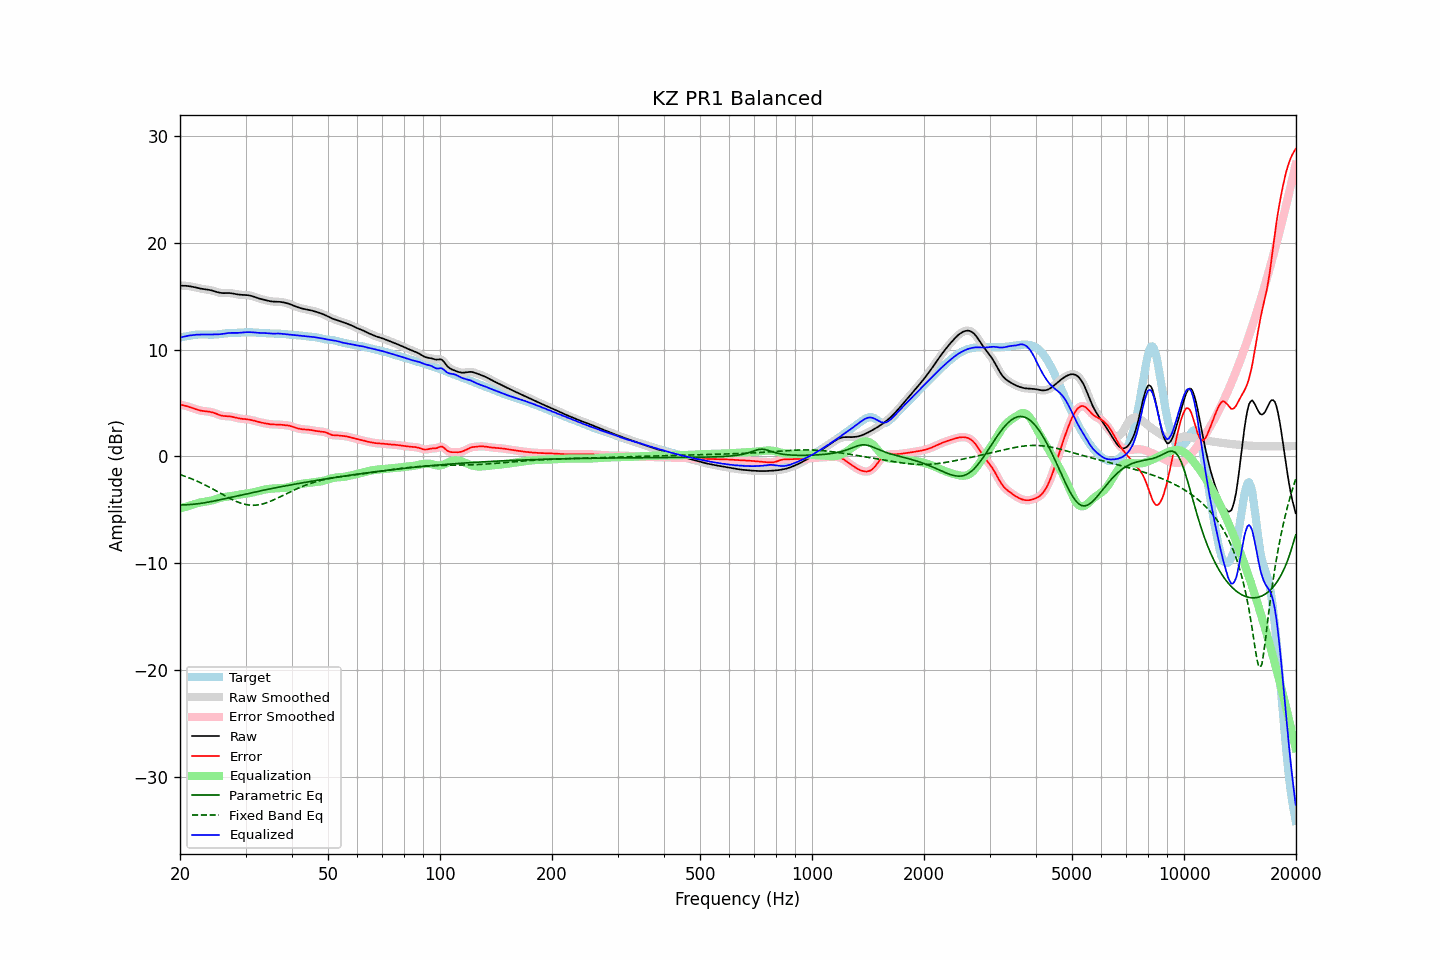

Data behind this chart, as committed beside it:
frequency, raw, error, smoothed, error_smoothed, equalization, parametric_eq, fixed_band_eq, equalized_raw, equalized_smoothed, target
20.00, 15.97, 4.84, 15.97, 4.84, -4.86, -4.53, -1.70, 11.11, 11.11, 11.13
20.20, 15.98, 4.82, 15.98, 4.82, -4.82, -4.53, -1.75, 11.15, 11.15, 11.16
20.40, 15.98, 4.79, 15.98, 4.79, -4.78, -4.53, -1.80, 11.19, 11.19, 11.19
20.61, 15.97, 4.75, 15.97, 4.75, -4.74, -4.53, -1.85, 11.23, 11.23, 11.22
20.81, 15.96, 4.71, 15.96, 4.71, -4.70, -4.52, -1.91, 11.26, 11.26, 11.25
21.02, 15.94, 4.67, 15.95, 4.67, -4.65, -4.51, -1.97, 11.29, 11.29, 11.28
21.23, 15.93, 4.62, 15.92, 4.62, -4.61, -4.51, -2.02, 11.32, 11.31, 11.31
21.44, 15.90, 4.57, 15.90, 4.57, -4.57, -4.49, -2.08, 11.33, 11.33, 11.33
21.66, 15.87, 4.51, 15.87, 4.51, -4.51, -4.48, -2.14, 11.36, 11.36, 11.36
21.87, 15.84, 4.46, 15.84, 4.46, -4.46, -4.47, -2.21, 11.38, 11.37, 11.38
22.09, 15.80, 4.41, 15.80, 4.41, -4.41, -4.45, -2.27, 11.39, 11.39, 11.39
22.31, 15.77, 4.36, 15.77, 4.36, -4.37, -4.43, -2.34, 11.40, 11.40, 11.40
22.54, 15.73, 4.32, 15.73, 4.32, -4.33, -4.41, -2.41, 11.40, 11.40, 11.41
22.76, 15.70, 4.29, 15.70, 4.29, -4.30, -4.39, -2.48, 11.40, 11.40, 11.41
22.99, 15.67, 4.26, 15.67, 4.26, -4.27, -4.37, -2.55, 11.40, 11.40, 11.41
23.22, 15.65, 4.24, 15.65, 4.24, -4.25, -4.34, -2.63, 11.40, 11.40, 11.41
23.45, 15.63, 4.22, 15.63, 4.22, -4.23, -4.32, -2.70, 11.40, 11.40, 11.41
23.69, 15.61, 4.21, 15.61, 4.21, -4.20, -4.29, -2.78, 11.40, 11.40, 11.40
23.92, 15.59, 4.19, 15.58, 4.19, -4.18, -4.27, -2.86, 11.41, 11.41, 11.40
24.16, 15.56, 4.16, 15.56, 4.16, -4.15, -4.24, -2.94, 11.41, 11.41, 11.39
24.40, 15.52, 4.13, 15.52, 4.13, -4.11, -4.21, -3.02, 11.41, 11.41, 11.39
24.65, 15.48, 4.08, 15.48, 4.08, -4.07, -4.18, -3.10, 11.41, 11.41, 11.40
24.89, 15.43, 4.03, 15.43, 4.03, -4.02, -4.15, -3.18, 11.41, 11.41, 11.40
25.14, 15.38, 3.97, 15.38, 3.97, -3.97, -4.12, -3.27, 11.42, 11.42, 11.42
25.39, 15.34, 3.91, 15.34, 3.91, -3.92, -4.08, -3.35, 11.42, 11.42, 11.43
25.65, 15.31, 3.86, 15.31, 3.86, -3.87, -4.05, -3.43, 11.44, 11.44, 11.45
25.91, 15.29, 3.82, 15.29, 3.82, -3.84, -4.02, -3.52, 11.45, 11.45, 11.48
26.16, 15.28, 3.79, 15.29, 3.79, -3.81, -3.99, -3.60, 11.48, 11.48, 11.50
26.43, 15.29, 3.77, 15.29, 3.77, -3.78, -3.95, -3.68, 11.50, 11.50, 11.51
26.69, 15.29, 3.77, 15.29, 3.77, -3.77, -3.92, -3.77, 11.53, 11.53, 11.52
26.96, 15.29, 3.76, 15.29, 3.76, -3.75, -3.89, -3.85, 11.55, 11.55, 11.53
27.23, 15.29, 3.75, 15.29, 3.75, -3.73, -3.85, -3.92, 11.56, 11.56, 11.54
27.50, 15.27, 3.73, 15.27, 3.72, -3.71, -3.82, -4.00, 11.56, 11.56, 11.54
27.77, 15.24, 3.69, 15.24, 3.69, -3.68, -3.78, -4.07, 11.56, 11.56, 11.55
28.05, 15.21, 3.66, 15.21, 3.66, -3.65, -3.75, -4.14, 11.56, 11.56, 11.56
28.33, 15.18, 3.62, 15.18, 3.62, -3.62, -3.72, -4.21, 11.56, 11.56, 11.56
28.62, 15.15, 3.58, 15.16, 3.58, -3.59, -3.68, -4.27, 11.56, 11.56, 11.57
28.90, 15.14, 3.55, 15.14, 3.55, -3.57, -3.65, -4.33, 11.57, 11.57, 11.58
29.19, 15.12, 3.53, 15.13, 3.53, -3.54, -3.61, -4.38, 11.58, 11.58, 11.59
29.48, 15.12, 3.51, 15.12, 3.51, -3.52, -3.58, -4.43, 11.60, 11.60, 11.60
29.78, 15.11, 3.50, 15.11, 3.50, -3.50, -3.55, -4.47, 11.61, 11.61, 11.61
30.08, 15.10, 3.49, 15.11, 3.49, -3.48, -3.51, -4.50, 11.62, 11.62, 11.62
30.38, 15.09, 3.47, 15.09, 3.47, -3.46, -3.48, -4.53, 11.63, 11.63, 11.62
30.68, 15.07, 3.45, 15.07, 3.45, -3.44, -3.45, -4.55, 11.63, 11.63, 11.62
30.99, 15.04, 3.42, 15.04, 3.42, -3.41, -3.41, -4.56, 11.63, 11.63, 11.62
31.30, 15.00, 3.39, 15.00, 3.39, -3.38, -3.38, -4.57, 11.62, 11.62, 11.61
31.61, 14.95, 3.35, 14.95, 3.35, -3.35, -3.35, -4.57, 11.60, 11.60, 11.60
31.93, 14.89, 3.31, 14.89, 3.31, -3.31, -3.32, -4.56, 11.59, 11.59, 11.59
32.24, 14.84, 3.26, 14.84, 3.26, -3.27, -3.28, -4.55, 11.57, 11.57, 11.58
32.57, 14.79, 3.22, 14.79, 3.22, -3.23, -3.25, -4.52, 11.56, 11.56, 11.56
32.89, 14.74, 3.19, 14.74, 3.19, -3.19, -3.22, -4.50, 11.55, 11.55, 11.56
33.22, 14.71, 3.15, 14.71, 3.15, -3.16, -3.19, -4.46, 11.55, 11.55, 11.55
33.55, 14.67, 3.12, 14.67, 3.12, -3.12, -3.16, -4.42, 11.55, 11.55, 11.55
33.89, 14.63, 3.10, 14.63, 3.10, -3.09, -3.13, -4.38, 11.54, 11.54, 11.54
34.23, 14.60, 3.07, 14.60, 3.07, -3.07, -3.10, -4.33, 11.53, 11.53, 11.53
34.57, 14.56, 3.04, 14.56, 3.04, -3.04, -3.07, -4.27, 11.52, 11.52, 11.52
34.92, 14.53, 3.02, 14.53, 3.02, -3.03, -3.03, -4.21, 11.50, 11.50, 11.51
35.27, 14.50, 3.00, 14.50, 3.00, -3.01, -3.00, -4.15, 11.49, 11.49, 11.50
35.62, 14.49, 2.99, 14.49, 3.00, -3.00, -2.97, -4.08, 11.49, 11.49, 11.50
35.97, 14.49, 2.99, 14.49, 2.99, -2.99, -2.95, -4.01, 11.49, 11.49, 11.49
... 635 more rows
